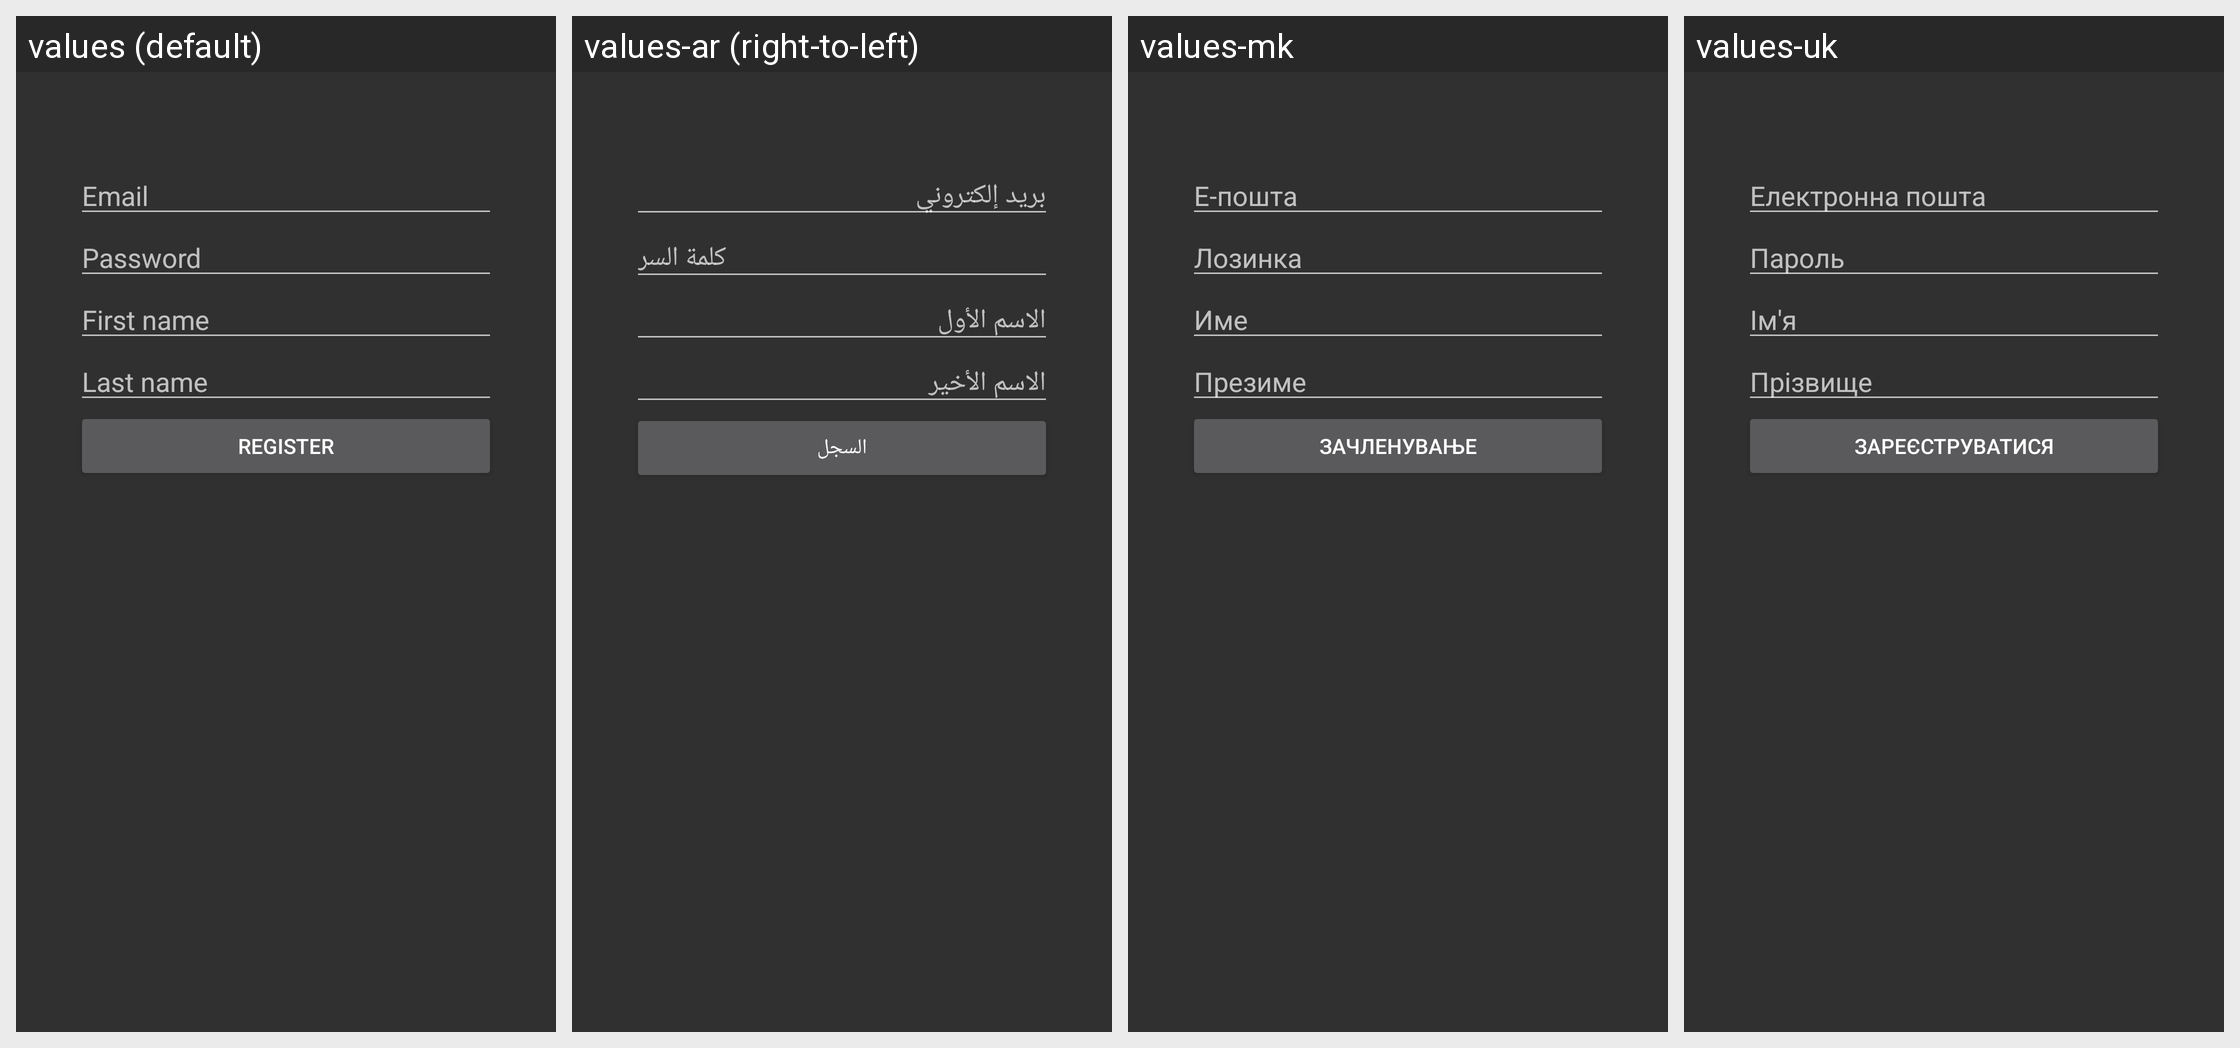

Locale-by-locale string values for the Android screen shown in this grid:
Android screen res/layout/fragment_registration.xml rendered under 4 locales, left to right: values (default), values-ar (right-to-left), values-mk, values-uk. Device: Nexus 5 (rendered at 1080×1920; each locale shown at half size, 540×960, under a caption strip naming it); theme AppThemeTranslucent.
Other locales in the repository, not shown: values-acm, values-alt, values-ary, values-ast, values-av, values-az, values-azb, values-ba, values-ban, values-bar, values-bcc, values-bcl, values-bg, values-blk, values-bn, values-br, values-bs, values-btm, values-ca, values-ce, values-cs, values-cu, values-da, values-de, values-diq, values-dtp, values-ee, values-el, values-eo, values-es, values-et, values-eu, values-fa, values-fat, values-fi, values-fit, values-fr, values-gl, values-gn, values-grc, values-ha, values-haw, values-hi, values-ht, values-hu, values-hy, values-hyw, values-ia, values-in, values-io, values-it, values-iw, values-ja, values-kaa, values-kg, values-kjh, values-kjp, values-kn, values-ko, values-krc, values-ku, values-kum, values-lb, values-li, values-lld, values-lt, values-luz, values-lv, values-lzh, values-ml, values-mni, values-mnw, values-my, values-nb, values-ne, values-nl, values-nyn, values-oc, values-pl, values-pms, values-pt, values-pt-rBR, values-qq, values-rki, values-ro, values-ru, values-sat, values-scn, values-sd, values-sdc, values-si, values-sk, values-skr, values-sl, values-smn, values-sms, values-sr, values-sv, values-tcy, values-th, values-ti, values-tly, values-tr, values-tt, values-ur, values-uz, values-vec, values-vi, values-xmf, values-yue, values-zgh, values-zh, values-zh-rTW.
Strings drawn on this screen, with the default value and each locale's value (text and hints the layout hard-codes, and strings that could not be matched under every locale, appear in the picture but are not listed):

input_username_hint
  values: Email
  values-ar: بريد إلكتروني
  values-mk: Е-пошта
  values-uk: Електронна пошта

input_password_hint
  values: Password
  values-ar: كلمة السر
  values-mk: Лозинка
  values-uk: Пароль

input_firstname_hint
  values: First name
  values-ar: الاسم الأول
  values-mk: Име
  values-uk: Ім'я

input_lastname_hint
  values: Last name
  values-ar: الاسم الأخير
  values-mk: Презиме
  values-uk: Прізвище

action_register
  values: Register
  values-ar: السجل
  values-mk: Зачленување
  values-uk: Зареєструватися
